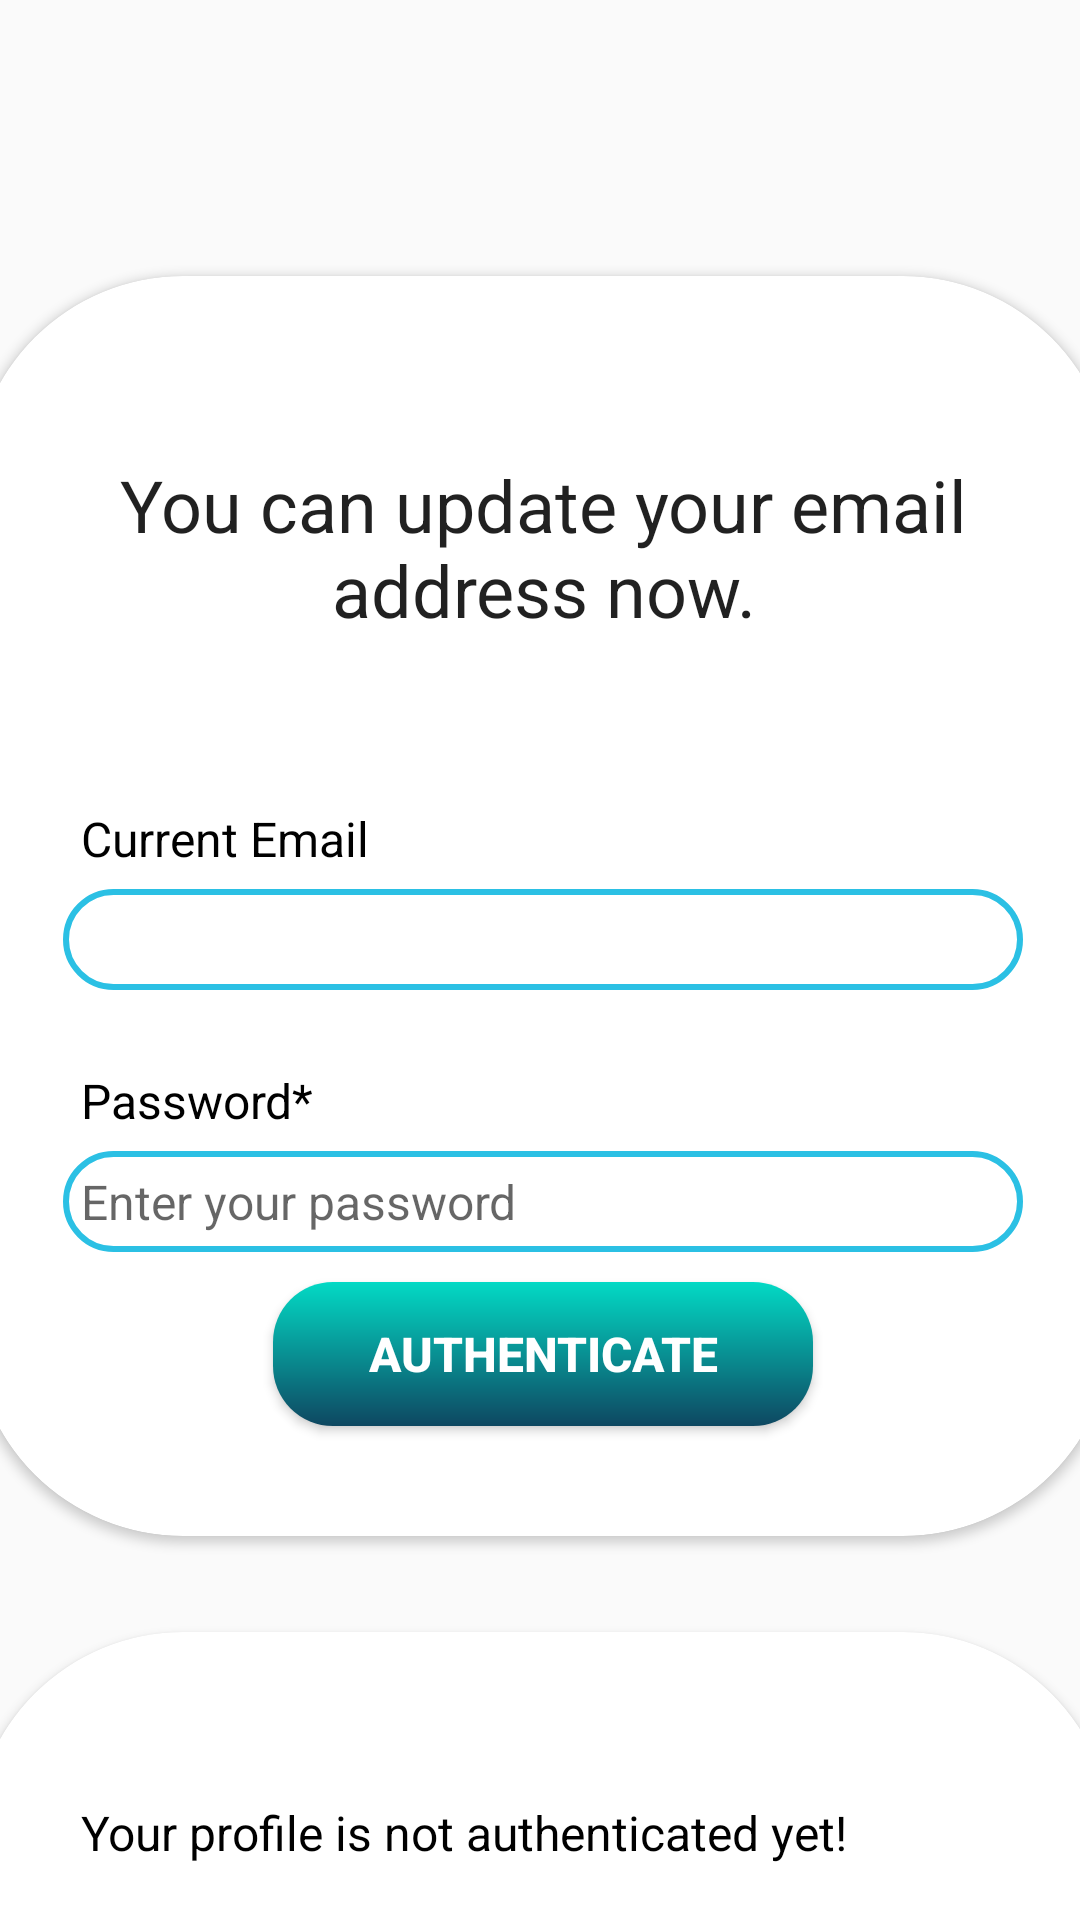

This screen was rendered from an Android layout file. Write that file and the resources it references.
<!-- AndroidManifest.xml: application theme Theme.Hospital_Management_app -->
<!-- res/layout/activity_update_email.xml -->
<?xml version="1.0" encoding="utf-8"?>
<androidx.constraintlayout.widget.ConstraintLayout xmlns:android="http://schemas.android.com/apk/res/android"
    xmlns:app="http://schemas.android.com/apk/res-auto"
    xmlns:tools="http://schemas.android.com/tools"
    android:layout_width="match_parent"
    android:layout_height="match_parent"
    tools:context=".UpdateEmailActivity">

    <androidx.cardview.widget.CardView
        android:id="@+id/cardView2"
        android:layout_width="380dp"
        android:layout_height="420dp"
        android:layout_marginTop="92dp"
        android:elevation="70dp"
        app:cardCornerRadius="70dp"
        app:layout_constraintEnd_toEndOf="parent"
        app:layout_constraintHorizontal_bias="0.483"
        app:layout_constraintStart_toStartOf="parent"
        app:layout_constraintTop_toTopOf="parent">


        <RelativeLayout
            android:id="@+id/RL_email"
            android:layout_width="match_parent"
            android:layout_height="match_parent"
            android:layout_margin="15dp"
            android:padding="15dp">

            <TextView
                android:id="@+id/textView_update_email_head"
                android:layout_width="match_parent"
                android:layout_height="wrap_content"
                android:layout_marginTop="30dp"
                android:text="You can update your email address now."
                android:textAlignment="center"
                android:textAppearance="@style/TextAppearance.AppCompat.Headline" />

            <TextView
                android:id="@+id/textView_update_email"
                android:layout_width="match_parent"
                android:layout_height="wrap_content"
                android:layout_below="@+id/textView_update_email_head"
                android:layout_marginTop="50dp"
                android:padding="6dp"
                android:text="Current Email"
                android:textColor="#000000"
                android:textSize="16sp" />

            <TextView
                android:id="@+id/textView_update_email_old"
                android:layout_width="match_parent"
                android:layout_height="wrap_content"
                android:layout_below="@+id/textView_update_email"

                android:background="@drawable/border"
                android:padding="6dp"
                android:textColor="#000000"
                android:textSize="16sp" />

            <TextView
                android:id="@+id/textView_update_email_verify_password"
                android:layout_width="match_parent"
                android:layout_height="wrap_content"
                android:layout_below="@+id/textView_update_email_old"
                android:layout_marginTop="20dp"
                android:padding="6dp"
                android:text="Password*"
                android:textColor="#000000"
                android:textSize="16sp" />

            <EditText
                android:id="@+id/editText_update_email_verify_password"
                android:layout_width="match_parent"
                android:layout_height="wrap_content"
                android:layout_below="@+id/textView_update_email_verify_password"
                android:background="@drawable/border"
                android:hint="Enter your password"
                android:inputType="textPassword"
                android:padding="6dp"
                android:textSize="16sp" />

            <Button
                android:id="@+id/button_authenticate_user"
                android:layout_width="match_parent"
                android:layout_height="wrap_content"
                android:layout_below="@+id/editText_update_email_verify_password"
                android:layout_marginLeft="70dp"
                android:layout_marginTop="10dp"
                android:layout_marginRight="70dp"
                android:background="@drawable/cust_btn_5"
                android:text="Authenticate"
                android:textColor="#FFFFFF"
                android:textSize="16sp"
                android:textStyle="bold" />

            <ProgressBar
                android:id="@+id/progressBar"
                android:layout_width="wrap_content"
                android:layout_height="wrap_content"
                android:elevation="40dp"
                app:layout_constraintBottom_toBottomOf="parent"
                app:layout_constraintEnd_toEndOf="parent"
                app:layout_constraintStart_toStartOf="parent"
                app:layout_constraintTop_toTopOf="parent"
                android:visibility="gone"
                />

        </RelativeLayout>
    </androidx.cardview.widget.CardView>

    <androidx.cardview.widget.CardView
        android:layout_width="380dp"
        android:layout_height="320dp"
        android:layout_marginTop="32dp"
        app:layout_constraintEnd_toEndOf="parent"
        app:layout_constraintHorizontal_bias="0.483"
        app:layout_constraintStart_toStartOf="parent"
        app:layout_constraintTop_toBottomOf="@+id/cardView2"
        android:elevation="70dp"
        app:cardCornerRadius="70dp">

        <RelativeLayout
            android:layout_width="match_parent"
            android:layout_height="match_parent"
            android:layout_margin="15dp"
            android:padding="15dp">


            <TextView
                android:id="@+id/textView_update_email_authenticated"
                android:layout_width="match_parent"
                android:layout_height="wrap_content"

                android:layout_marginTop="20dp"
                android:padding="6dp"
                android:text="Your profile is not authenticated yet!"
                android:textColor="#000000"
                android:textSize="16sp" />

            <TextView
                android:id="@+id/textView_update_email_new"
                android:layout_width="match_parent"
                android:layout_height="wrap_content"
                android:layout_below="@+id/textView_update_email_authenticated"
                android:layout_marginTop="20dp"
                android:padding="6dp"
                android:text="New Email*"
                android:textColor="#000000"
                android:textSize="16sp" />

            <EditText
                android:id="@+id/editText_update_email_new"
                android:layout_width="match_parent"
                android:layout_height="wrap_content"
                android:layout_below="@+id/textView_update_email_new"
                android:background="@drawable/border"
                android:hint="Enter your new email"
                android:inputType="textEmailAddress"
                android:padding="6dp"
                android:textSize="16sp" />

            <Button
                android:id="@+id/button_update_email"
                android:layout_width="match_parent"
                android:layout_height="wrap_content"
                android:layout_below="@+id/editText_update_email_new"
                android:layout_marginLeft="70dp"
                android:layout_marginTop="40dp"
                android:layout_marginRight="70dp"
                android:background="@drawable/cust_btn_5"
                android:text="Update Email"
                android:textColor="#FFFFFF"
                android:textSize="16sp"
                android:textStyle="bold" />

        </RelativeLayout>
    </androidx.cardview.widget.CardView>

</androidx.constraintlayout.widget.ConstraintLayout>
<!-- resources referenced by this layout -->
<resources>
  <!-- drawable border (drawable) -->
  <?xml version="1.0" encoding="utf-8"?>
  <shape xmlns:android="http://schemas.android.com/apk/res/android">
  
      <solid android:color="@color/white"/>
          <stroke android:width="2dp"
              android:color="@color/Start_color_blu"/>
              <corners android:radius="100dp"/>
  </shape>
  <!-- drawable cust_btn_5 (drawable) -->
  <?xml version="1.0" encoding="utf-8"?>
      <shape xmlns:android="http://schemas.android.com/apk/res/android">
          <corners
              android:radius="20dp"
              />
          <gradient
              android:startColor="@color/teal_700"
              android:endColor="#0E4761"
              android:angle="85"/>
  
  
  </shape>
  <style name="Theme.Hospital_Management_app" parent="Base.Theme.Hospital_Management_app" />
  <color name="white">#FFFFFFFF</color>
  <color name="Start_color_blu">#2BC0E4 </color>
  <color name="teal_700">#FF03DAC5</color>
  <style name="Base.Theme.Hospital_Management_app" parent="Theme.AppCompat.Light.NoActionBar">
          
           <item name="colorPrimary">@color/bluish_deep</item>
         
      </style>
  <color name="bluish_deep">#1656B8</color>
</resources>
